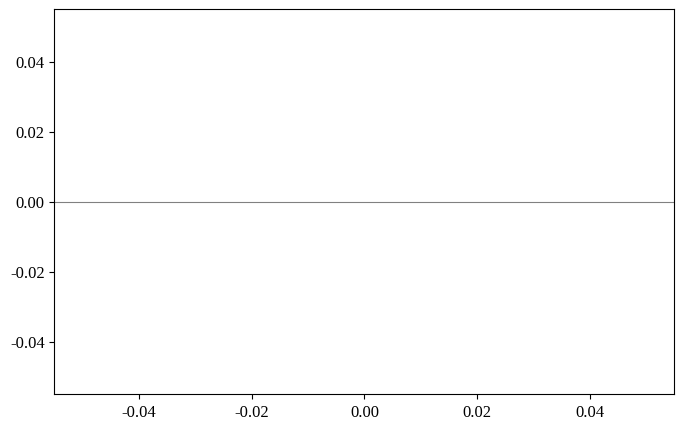

Here is the Python script that generated this plot: (Note: this script raises an exception after producing the figure.)
import json
import numpy as np
import matplotlib.pyplot as plt
from pathlib import Path

# --- 1. CONFIG & PATHS ---
PULSE_DIR = Path(r"C:\Projects\thesis\data\PULSE_files_SQI")
IMAGE_DIR = Path(r"C:\Projects\thesis\thesis_latex\images")
IMAGE_DIR.mkdir(parents=True, exist_ok=True)

# Στυλ (ίδιο με τα υπόλοιπα γραφήματά σου)
plt.rcParams.update({
    'font.family': 'serif',
    'font.serif': ['Linux Libertine', 'Liberation Serif', 'DejaVu Serif'],
    'font.size': 12,
    'axes.labelsize': 12,
    'axes.titlesize': 13,
})

# --- 2. ΦΟΡΤΩΣΗ ΠΡΑΓΜΑΤΙΚΩΝ ΔΕΔΟΜΕΝΩΝ ---
hr_cam_list = []
hr_gt_list = []

# Διαβάζουμε όλα τα JSON αρχεία
for json_path in PULSE_DIR.glob("selection_windowed_*.json"):
    try:
        with open(json_path, 'r') as f:
            data = json.load(f)
            # Εξάγουμε τις δύο τιμές που χρειαζόμαστε
            hr_cam = data.get("bpm_smoothed")
            hr_gt = data.get("gt_bpm")
            
            if hr_cam is not None and hr_gt is not None:
                hr_cam_list.append(hr_cam)
                hr_gt_list.append(hr_gt)
    except Exception as e:
        print(f"Σφάλμα ανάγνωσης στο {json_path.name}: {e}")

# Μετατροπή σε numpy arrays για ευκολία στις πράξεις
hr_cam = np.array(hr_cam_list)
hr_gt = np.array(hr_gt_list)

print(f"Διαβάστηκαν επιτυχώς {len(hr_gt)} καταγραφές.")

# --- 3. ΥΠΟΛΟΓΙΣΜΟΙ BLAND-ALTMAN ---
# Στην κλινική πράξη, όταν το ένα μέσο είναι το "Απόλυτο Gold Standard" (Movesense),
# βάζουμε αυτό στον άξονα Χ, όχι τον μέσο όρο των δύο.
mean_hr = hr_gt  
diff = hr_cam - hr_gt  # Το σφάλμα (Camera - Ground Truth)

md = np.mean(diff)                   # Mean Bias
sd = np.std(diff, axis=0)            # Standard Deviation
loa_up = md + 1.96 * sd              # Upper Limit of Agreement
loa_down = md - 1.96 * sd            # Lower Limit of Agreement

# --- 4. ΣΧΕΔΙΑΣΜΟΣ ΓΡΑΦΗΜΑΤΟΣ ---
fig, ax = plt.subplots(figsize=(8, 5))

# Κουκκίδες (Μπλε χρώμα από τα υπόλοιπα plots σου)
ax.scatter(mean_hr, diff, alpha=0.75, color="#5b7c99", edgecolors='k', linewidth=0.5, s=45)

# Γραμμή του 0 (Τέλεια εκτίμηση)
ax.axhline(0, color='gray', linestyle='-', linewidth=0.8, zorder=0)

# Γραμμή Mean Bias (Κόκκινη)
ax.axhline(md, color='#c44e52', linestyle='-', linewidth=2, label=f'Mean Bias: {md:.2f} BPM')

# Όρια Συμφωνίας (Limits of Agreement)
ax.axhline(loa_up, color='black', linestyle='--', linewidth=1.5, label=f'+1.96 SD: {loa_up:.2f} BPM')
ax.axhline(loa_down, color='black', linestyle='--', linewidth=1.5, label=f'-1.96 SD: {loa_down:.2f} BPM')

# Περιοχή 95% (Σκιασμένη περιοχή)
# Υπολογίζουμε λίγο "αέρα" δεξιά-αριστερά για τον άξονα Χ
x_margin = (max(mean_hr) - min(mean_hr)) * 0.05
ax.fill_between([min(mean_hr) - x_margin, max(mean_hr) + x_margin], 
                loa_down, loa_up, color='#5b7c99', alpha=0.1, zorder=0)

# Καλλωπισμός του γραφήματος
ax.set_xlabel("Movesense ECG Heart Rate (BPM)")
ax.set_ylabel("Error: Camera - ECG (BPM)")
ax.set_title("Bland-Altman Plot (All 76 Recordings)", pad=15)
ax.spines['top'].set_visible(False)
ax.spines['right'].set_visible(False)
ax.legend(loc='lower left', frameon=True, facecolor='white', edgecolor='none')

# Σφίγγουμε τα όρια του Χ για να μην υπάρχει περιττός κενός χώρος
ax.set_xlim(min(mean_hr) - x_margin, max(mean_hr) + x_margin)

plt.tight_layout()

# --- 5. ΑΠΟΘΗΚΕΥΣΗ ---
plot_path = IMAGE_DIR / 'bland_altman_aggregate.png'
plt.savefig(plot_path, dpi=300)
plt.show()

print(f"✅ Το Bland-Altman Plot αποθηκεύτηκε επιτυχώς στο:\n{plot_path}")
